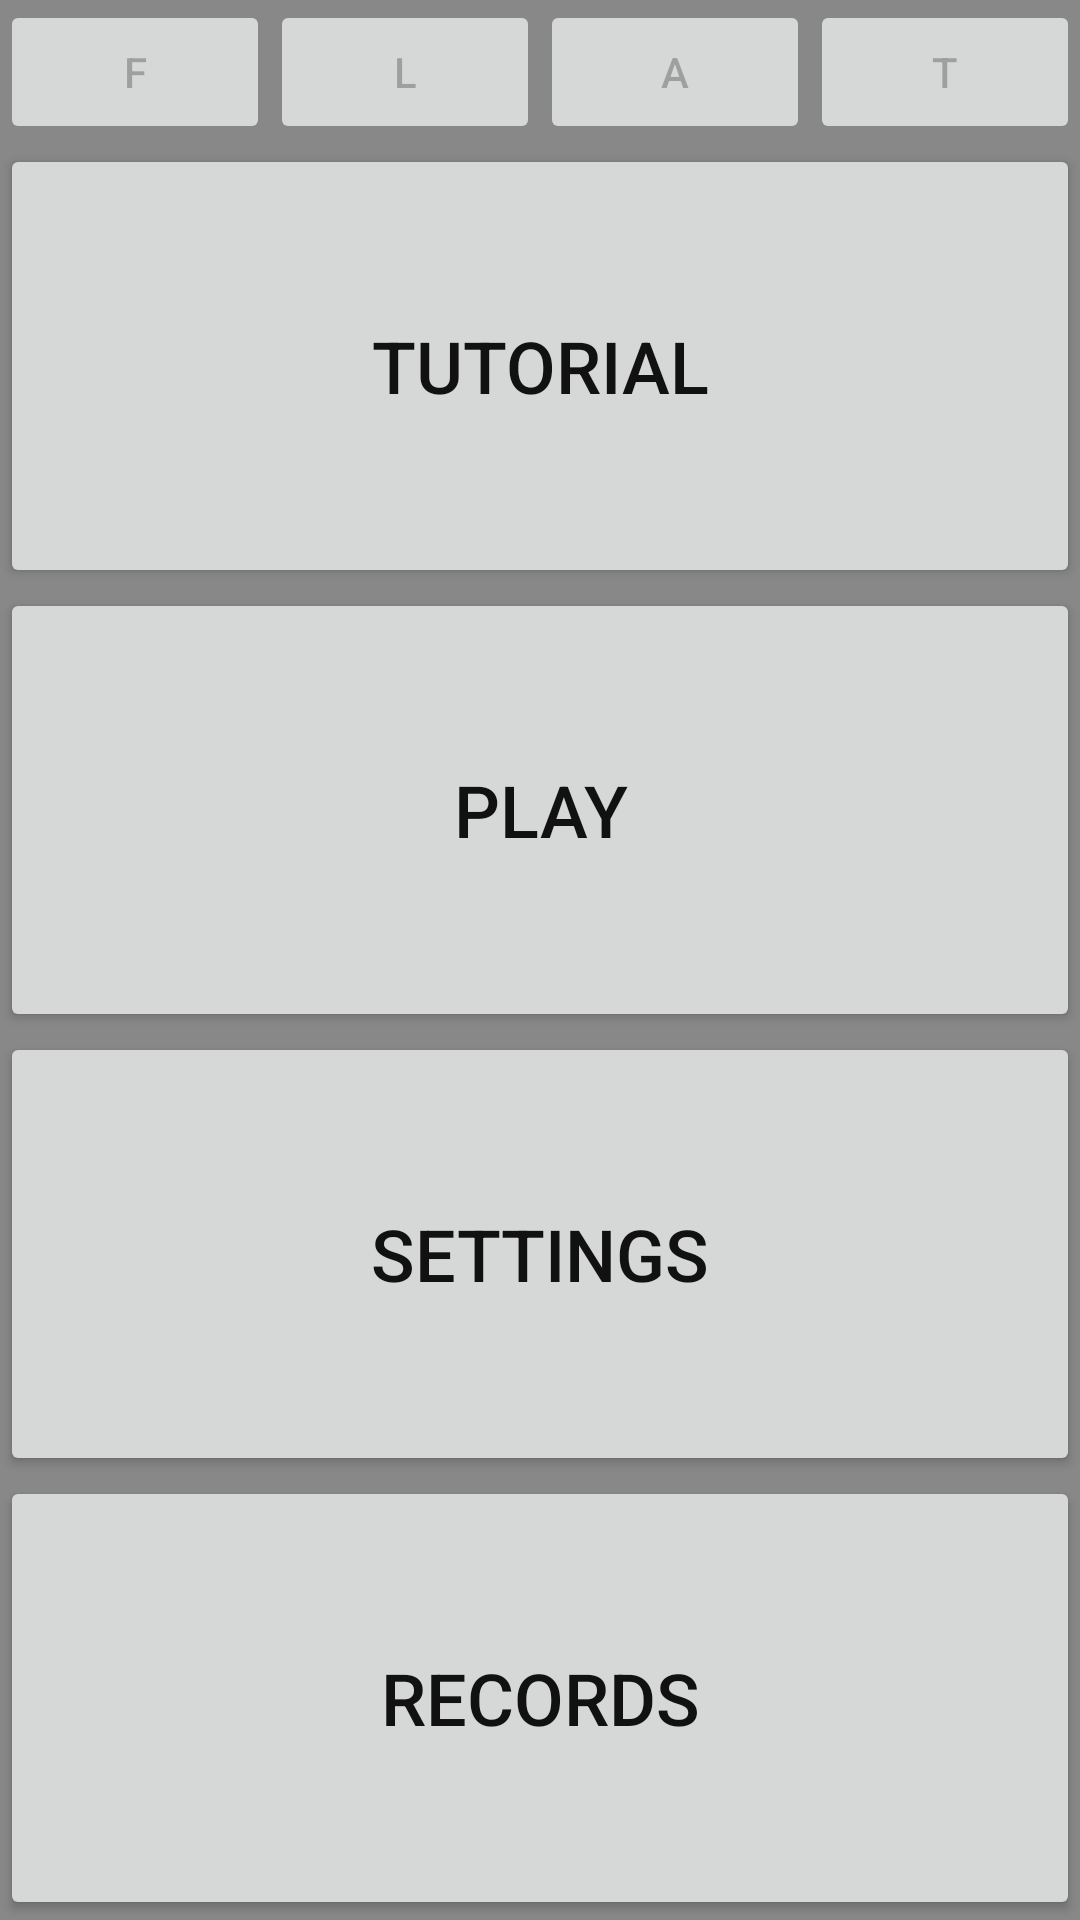

Write the Android layout XML for this screen, with the resource values it uses.
<!-- AndroidManifest.xml: application theme AppTheme -->
<!-- res/layout/activity_main.xml -->
<FrameLayout xmlns:android="http://schemas.android.com/apk/res/android"
    xmlns:tools="http://schemas.android.com/tools"
    android:id="@+id/root"
    android:layout_width="match_parent"
    android:layout_height="match_parent"
    android:background="#888"
    tools:context="com.example.example.flat.Main">

    

    

    <LinearLayout
        android:id="@+id/background"
        android:layout_width="match_parent"
        android:layout_height="match_parent"
        android:orientation="vertical">

        <LinearLayout
            android:id="@+id/header"
            android:layout_width="match_parent"
            android:layout_height="wrap_content"
            android:orientation="horizontal">

            <Button
                android:id="@+id/f"
                android:layout_width="wrap_content"
                android:layout_height="wrap_content"
                android:layout_weight="1"
                android:enabled="false"
                android:text="@string/button_f" />

            <Button
                android:id="@+id/l"
                android:layout_width="wrap_content"
                android:layout_height="wrap_content"
                android:layout_weight="1"
                android:enabled="false"
                android:text="@string/button_l" />

            <Button
                android:id="@+id/a"
                android:layout_width="wrap_content"
                android:layout_height="wrap_content"
                android:layout_weight="1"
                android:enabled="false"
                android:text="@string/button_a" />

            <Button
                android:id="@+id/t"
                android:layout_width="wrap_content"
                android:layout_height="wrap_content"
                android:layout_weight="1"
                android:enabled="false"
                android:text="@string/button_t" />
        </LinearLayout>

        <LinearLayout
            android:id="@+id/content"
            android:layout_width="match_parent"
            android:layout_height="match_parent"
            android:layout_weight="1"
            android:gravity="center"
            android:orientation="vertical">

            <Button
                android:id="@+id/tutorial"
                android:layout_width="match_parent"
                android:layout_height="wrap_content"
                android:layout_weight="1"
                android:onClick="startTutorialActivity"
                android:text="@string/button_tutorial"
                android:textColor="@color/text"
                android:textSize="24sp" />

            <Button
                android:id="@+id/play"
                android:layout_width="match_parent"
                android:layout_height="wrap_content"
                android:layout_weight="1"
                android:onClick="startSelectLevelActivity"
                android:text="@string/button_play"
                android:textColor="@color/text"
                android:textSize="24sp" />

            <Button
                android:id="@+id/settings"
                android:layout_width="match_parent"
                android:layout_height="wrap_content"
                android:layout_weight="1"
                android:onClick="startSettingsActivity"
                android:text="@string/button_settings"
                android:textColor="@color/text"
                android:textSize="24sp" />

            <Button
                android:id="@+id/records"
                android:layout_width="match_parent"
                android:layout_height="wrap_content"
                android:layout_weight="1"
                android:onClick="startRecordsActivity"
                android:text="@string/button_records"
                android:textColor="@color/text"
                android:textSize="24sp" />
        </LinearLayout>
    </LinearLayout>
</FrameLayout>
<!-- resources referenced by this layout -->
<resources>
  <color name="text">#111</color>
  <string name="button_a">A</string>
  <string name="button_f">F</string>
  <string name="button_l">L</string>
  <string name="button_play">Play</string>
  <string name="button_records">Records</string>
  <string name="button_settings">Settings</string>
  <string name="button_t">T</string>
  <string name="button_tutorial">Tutorial</string>
  <style name="AppTheme" parent="Theme.AppCompat.Light.DarkActionBar">
          
      </style>
</resources>
